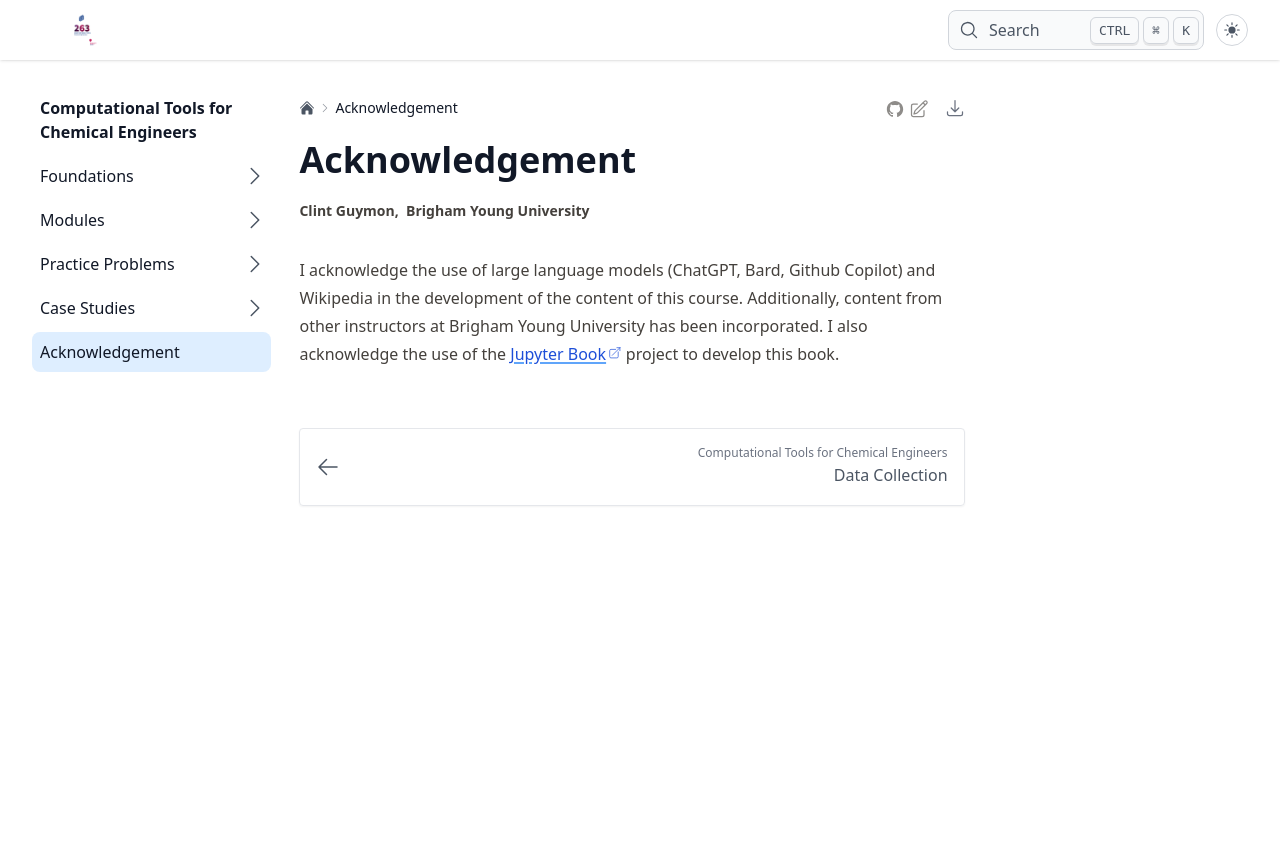

repository: clint-bg/comptools · page: acknowledgement/index.html · generator: jekyll

# Acknowledgement
I acknowledge the use of large language models (ChatGPT, Bard, Github Copilot) and Wikipedia in the development of the content of this course. Additionally, content from other instructors at Brigham Young University has been incorporated. I also acknowledge the use of the [Jupyter Book](https://jupyterbook.org) project to develop this book.
